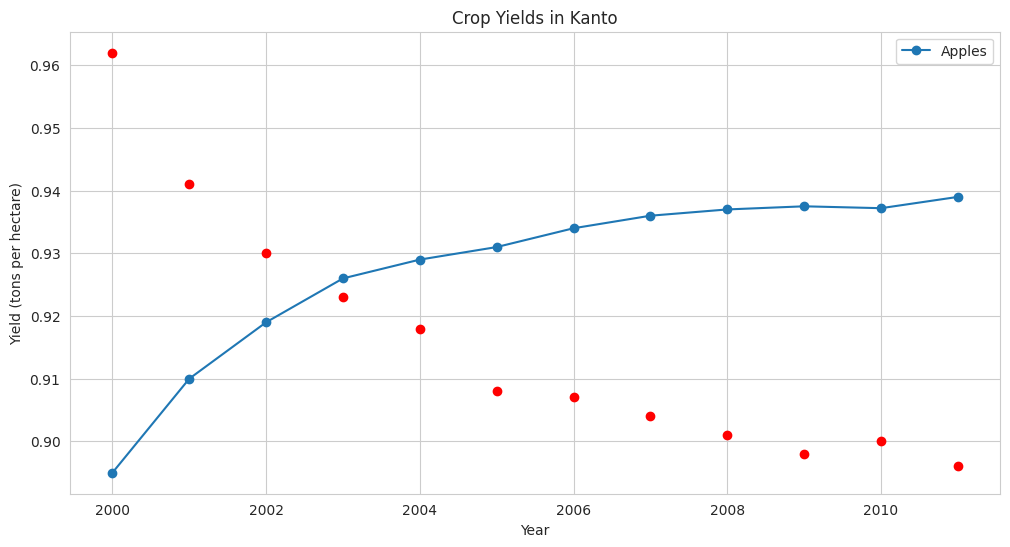

Reproduce this figure in Python.
# TIME SERIES GRAPH 
import matplotlib.pyplot as plt
import seaborn as sns
# plt.show shows the graph
years = range(2000,2012)
apples = [0.895, 0.91, 0.919, 0.926, 0.929, 0.931, 0.934, 0.936, 0.937, 0.9375, 0.9372, 0.939]
# we can call the plot function multiple time to draw multiple graphs BUT all the dimensions 
# we want to plot need to have the same number of values
oranges = [0.962, 0.941, 0.930, 0.923, 0.918, 0.908, 0.907, 0.904, 0.901, 0.898, 0.9, 0.896, ]
plt.figure(figsize=(12, 6)) #NEED TO GO AT THE BEGINNING
sns.set_style("whitegrid")#PERSONALIZE THE GRID
plt.plot(years,apples, marker='o')
# with or, we only have the dots

plt.xlabel('Year')
plt.ylabel('Yield (tons per hectare)')

plt.title("Crop Yields in Kanto")
plt.legend(['Apples', 'Oranges'])

plt.plot(years,oranges, "or")
plt.show()

# SOME OF THE POSSIBLE CUSTOM OPTIONS 
# color or c: Set the color of the line (supported colors)
# linestyle or ls: Choose between a solid or dashed line
# linewidth or lw: Set the width of a line
# markersize or ms: Set the size of markers
# markeredgecolor or mec: Set the edge color for markers
# markeredgewidth or mew: Set the edge width for markers
# markerfacecolor or mfc: Set the fill color for markers
# alpha: Opacity of the plot
